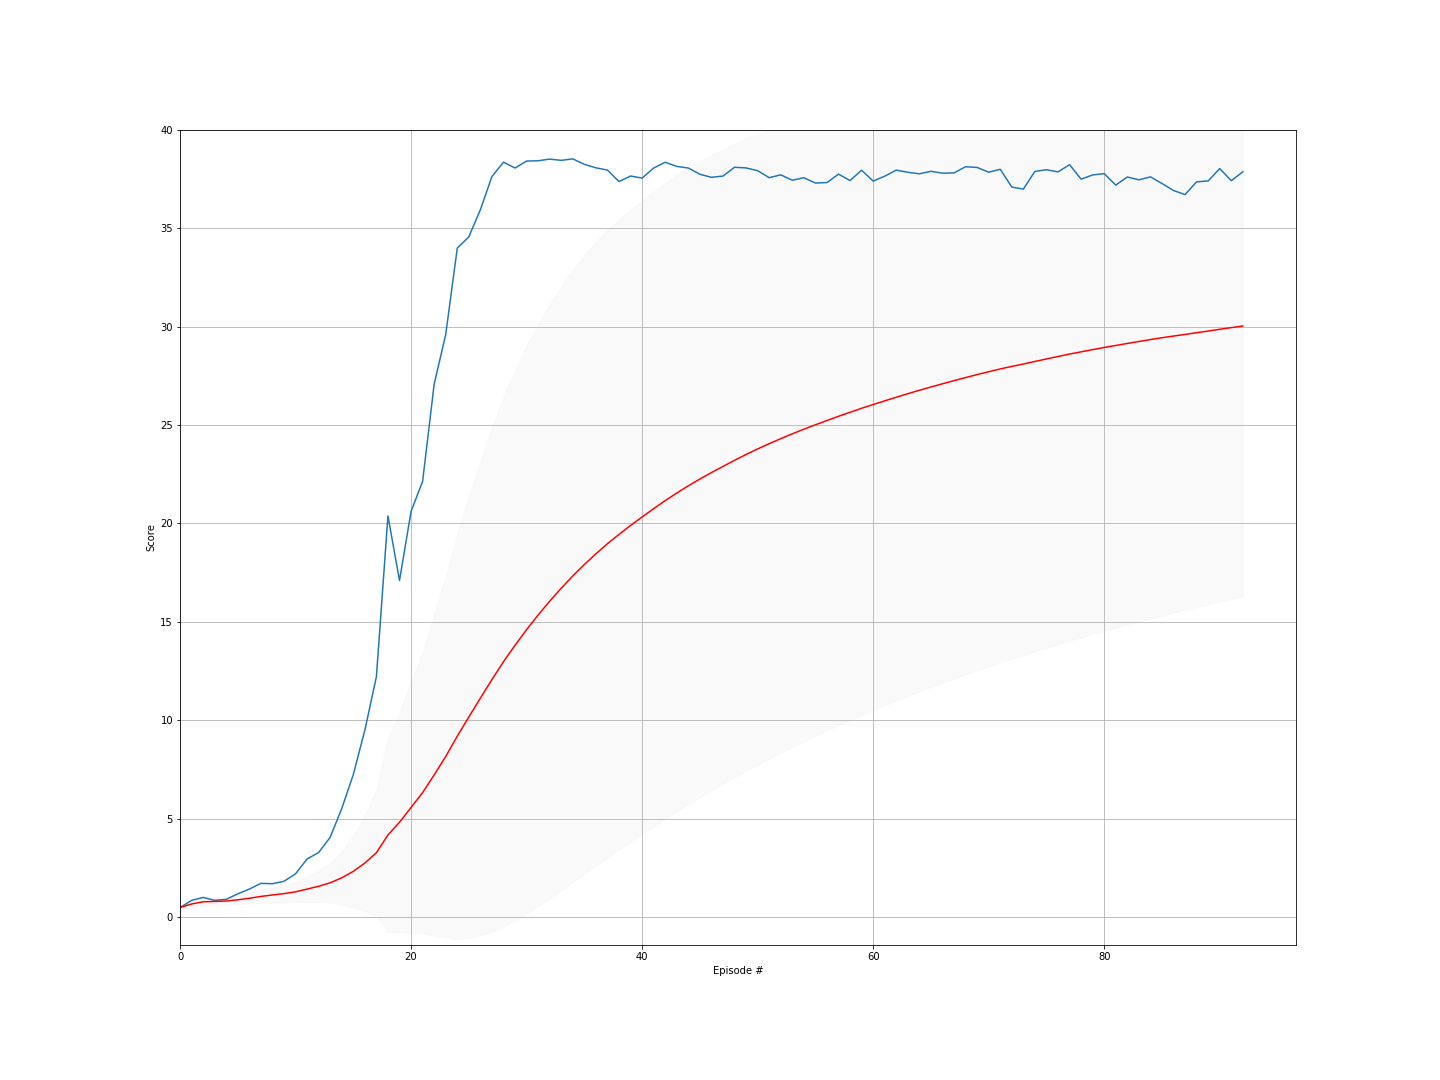

Source data for this figure (header and first rows):
episode, score, ma, std
0, 0.4895, 0.4895, 0.0
1, 0.8525, 0.671, 0.1815
2, 1.005, 0.7823, 0.2162
3, 0.8585, 0.8014, 0.1901
4, 0.906, 0.8223, 0.1751
5, 1.186, 0.8829, 0.2096
6, 1.427, 0.9606, 0.2719
7, 1.717, 1.055, 0.3568
8, 1.702, 1.127, 0.393
9, 1.823, 1.197, 0.4274
10, 2.201, 1.288, 0.4995
11, 2.957, 1.427, 0.6645
12, 3.284, 1.57, 0.8078
13, 4.058, 1.748, 1.008
14, 5.516, 1.999, 1.354
15, 7.242, 2.327, 1.824
16, 9.498, 2.749, 2.445
17, 12.21, 3.274, 3.216
18, 20.38, 4.174, 4.938
19, 17.1, 4.821, 5.577
20, 20.61, 5.572, 6.397
21, 22.13, 6.325, 7.139
22, 27.07, 7.227, 8.164
23, 29.59, 8.159, 9.157
24, 33.98, 9.192, 10.3
25, 34.55, 10.17, 11.22
26, 35.93, 11.12, 12.03
27, 37.61, 12.07, 12.8
28, 38.35, 12.97, 13.46
29, 38.05, 13.81, 13.98
30, 38.4, 14.6, 14.42
31, 38.42, 15.35, 14.79
32, 38.5, 16.05, 15.09
33, 38.44, 16.71, 15.34
34, 38.51, 17.33, 15.55
35, 38.23, 17.91, 15.71
36, 38.06, 18.46, 15.84
37, 37.94, 18.97, 15.94
38, 37.36, 19.44, 16
39, 37.64, 19.89, 16.05
40, 37.54, 20.33, 16.09
41, 38.05, 20.75, 16.12
42, 38.34, 21.16, 16.15
43, 38.13, 21.54, 16.17
44, 38.05, 21.91, 16.17
45, 37.73, 22.25, 16.16
46, 37.58, 22.58, 16.14
47, 37.64, 22.89, 16.11
48, 38.09, 23.2, 16.09
49, 38.05, 23.5, 16.07
50, 37.91, 23.78, 16.03
51, 37.56, 24.05, 15.99
52, 37.7, 24.31, 15.95
53, 37.43, 24.55, 15.9
54, 37.56, 24.78, 15.85
55, 37.29, 25.01, 15.79
56, 37.31, 25.22, 15.74
57, 37.74, 25.44, 15.69
58, 37.41, 25.64, 15.63
59, 37.94, 25.85, 15.58
... 33 more rows
